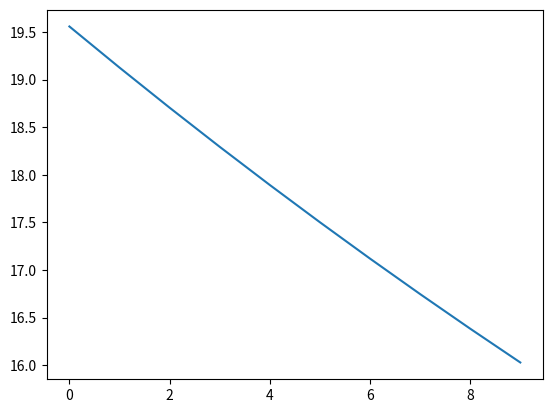

Reproduce this figure in Python.
import numpy  #numpy is used to make some operrations with arrays more easily


__errors__= [];  #global variable to store the errors/loss for visualisation

def h(params, sample):
	"""This evaluates a generic linear function h(x) with current parameters.  h stands for hypothesis

	Args:
		params (lst) a list containing the corresponding parameter for each element x of the sample
		sample (lst) a list containing the values of a sample 

	Returns:
		Evaluation of h(x)
	"""
	acum = 0
	for i in range(len(params)):
		acum = acum + params[i]*sample[i]  #evaluates h(x) = a+bx1+cx2+ ... nxn.. 
	return acum;


def show_errors(params, samples,y):
	"""Appends the errors/loss that are generated by the estimated values of h and the real value y
	
	Args:
		params (lst) a list containing the corresponding parameter for each element x of the sample
		samples (lst) a 2 dimensional list containing the input samples 
		y (lst) a list containing the corresponding real result for each sample
	
	"""
	global __errors__
	error_acum =0
#	print("transposed samples") 
#	print(samples)
	for i in range(len(samples)):
		hyp = h(params,samples[i])
		print( "hyp  %f  y %f " % (hyp,  y[i]))   
		error=hyp-y[i]
		error_acum=+error**2 # this error is the original cost function, (the one used to make updates in GD is the derivated verssion of this formula)
	mean_error_param=error_acum/len(samples)
	__errors__.append(mean_error_param)

def GD(params, samples, y, alfa):
	"""Gradient Descent algorithm 
	Args:
		params (lst) a list containing the corresponding parameter for each element x of the sample
		samples (lst) a 2 dimensional list containing the input samples 
		y (lst) a list containing the corresponding real result for each sample
		alfa(float) the learning rate
	Returns:
		temp(lst) a list with the new values for the parameters after 1 run of the sample set
	"""
	temp = list(params)
	general_error=0
	for j in range(len(params)):
		acum =0; error_acum=0
		for i in range(len(samples)):
			error = h(params,samples[i]) - y[i]
			acum = acum + error*samples[i][j]  #Sumatory part of the Gradient Descent formula for linear Regression.
		temp[j] = params[j] - alfa*(1/len(samples))*acum  #Subtraction of original parameter value with learning rate included.
	return temp

def scaling(samples):
	"""Normalizes sample values so that gradient descent can converge
	Args:
		params (lst) a list containing the corresponding parameter for each element x of the sample
	Returns:
		samples(lst) a list with the normalized version of the original samples
	"""
	acum =0
	samples = numpy.asarray(samples).T.tolist() 
	for i in range(1,len(samples)):	
		for j in range(len(samples[i])):
			acum=+ samples[i][j]
		avg = acum/(len(samples[i]))
		max_val = max(samples[i])
		#print("avg %f" % avg)
		#print(max_val)
		for j in range(len(samples[i])):
			#print(samples[i][j])
			samples[i][j] = (samples[i][j] - avg)/max_val  #Mean scaling
	return numpy.asarray(samples).T.tolist()


#  univariate example
#params = [0,0]
#samples = [1,2,3,4,5]
#y = [2,4,6,8,10]

#  multivariate example trivial
params = [0,0,0]
samples = [[1,1],[2,2],[3,3],[4,4],[5,5]]
y = [2,4,6,8,10]


#  multivariate example
#params = [0,0,0]
#samples = [[1,1],[2,2],[3,3],[4,4],[5,5],[2,2],[3,3],[4,4]]
#y = [2,4,6,8,10,2,5.5,16]

alfa =.01  #  learning rate
for i in range(len(samples)):
	if isinstance(samples[i], list):
		samples[i]=  [1]+samples[i]
	else:
		samples[i]=  [1,samples[i]]
print ("original samples:")
print (samples)
samples = scaling(samples)
print ("scaled samples:")
print (samples)


epochs = 0

while True:  #  run gradient descent until local minima is reached
	oldparams = list(params)
	print (params)
	params=GD(params, samples,y,alfa)	
	show_errors(params, samples, y)  #only used to show errors, it is not used in calculation
	print (params)
	epochs = epochs + 1
	if(oldparams == params or epochs == 10):   #  local minima is found when there is no further improvement
		print ("samples:")
		print(samples)
		print ("final params:")
		print (params)
		break

import matplotlib.pyplot as plt  #use this to generate a graph of the errors/loss so we can see whats going on (diagnostics)
plt.plot(__errors__)
plt.show()